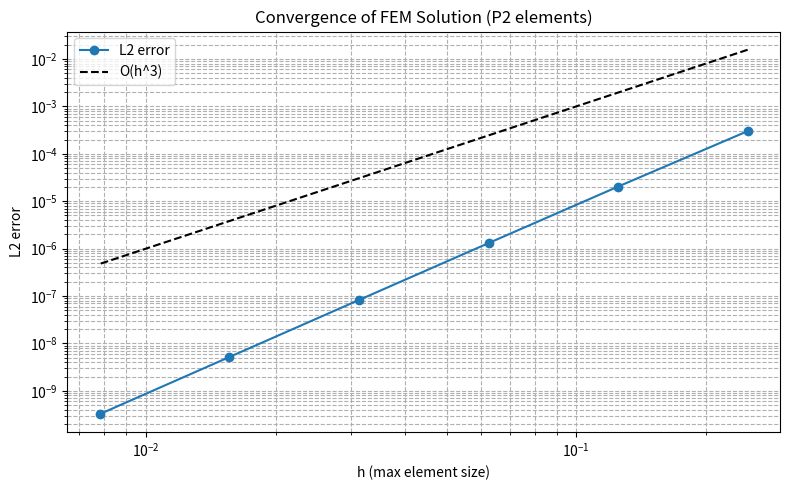

Here is the Python script that generated this plot:
import numpy as np
import matplotlib.pyplot as plt

def create_partition(a, b, M, method="uniform"):
    """
    Create a partition of the interval [a, b] with M elements.
    method: "uniform", "squared", or "random"
    Returns: numpy array of M+1 node coordinates
    """
    if method == "uniform":
        return np.linspace(a, b, M + 1)

    elif method == "squared":
        return np.linspace(a, b, M + 1) ** 2

    elif method == "random":
        interior = np.sort(np.random.rand(M - 1))
        return np.concatenate(([a], interior, [b]))

    else:
        raise ValueError("Unknown method. Choose 'uniform', 'squared', or 'random'.")

def shape_functions_P2(xi):
    """
    Quadratic (P2) shape functions on the reference element [0, 1].
    Returns shape function values [psi0, psi1, psi2] at xi.
    """
    psi0 = 2 * (xi - 0.5) * (xi - 1)
    psi1 = 4 * xi * (1 - xi)
    psi2 = 2 * xi * (xi - 0.5)
    return np.array([psi0, psi1, psi2])

def shape_function_derivatives_P2(xi):
    """
    Derivatives of P2 shape functions on the reference element [0, 1].
    Returns derivatives [dpsi0, dpsi1, dpsi2] at xi.
    """
    dpsi0 = 4 * xi - 3
    dpsi1 = 4 - 8 * xi
    dpsi2 = 4 * xi - 1
    return np.array([dpsi0, dpsi1, dpsi2])

def reference_to_physical(xi, a, b):
    """
    Affine mapping from reference element [0, 1] to physical element [a, b].
    xi: point in reference element
    a, b: endpoints of physical element
    Returns: x = Phi_K(xi)
    """
    return a + (b - a) * xi

def local_to_global_dof_index(k):
    """
    Local to global mapping for element k (P2 elements).
    Element k maps to global DOF indices: [2k, 2k+1, 2k+2]
    """
    return [2 * k, 2 * k + 1, 2 * k + 2]

def assemble_local_element_matrices(a, b, f):
    """
    Compute the local stiffness matrix A_K and load vector b_K
    on element [a, b] using Simpson's rule (3-point).
    """
    A_local = np.zeros((3, 3))
    b_local = np.zeros(3)
    
    # Quadrature points and weights for Simpson's rule
    quad_points = [0.0, 0.5, 1.0]
    quad_weights = [1.0, 4.0, 1.0]

    h = b - a                # Element length

    for xi, w in zip(quad_points, quad_weights):
        # Evaluate shape functions and derivatives at quadrature point
        phi = shape_functions_P2(xi)
        dphi = shape_function_derivatives_P2(xi)

        # Map quadrature point to physical element
        x = reference_to_physical(xi, a, b)
        f_val = f(x)

        # Compute contributions to stiffness matrix and load vector
        for i in range(3):
            for j in range(3):
                A_local[i, j] += w * dphi[i] * dphi[j] * (1/h)**2 * h
            b_local[i] += w * f_val * phi[i] * h

    # Apply Simpson's rule scaling
    A_local *= 1.0 / 6.0
    b_local *= 1.0 / 6.0

    return A_local, b_local

def assemble_global_system(nodes, f):
    M = len(nodes) - 1
    N_dof = 2 * M + 1
    A_global = np.zeros((N_dof, N_dof))
    b_global = np.zeros(N_dof)

    for k in range(M):
        a = nodes[k]
        b = nodes[k + 1]
        A_local, b_local = assemble_local_element_matrices(a, b, f)
        global_dofs = local_to_global_dof_index(k)
        for i_local, i_global in enumerate(global_dofs):
            b_global[i_global] += b_local[i_local]
            for j_local, j_global in enumerate(global_dofs):
                A_global[i_global, j_global] += A_local[i_local, j_local]

    # Apply Dirichlet BCs: u(0) = u(1) = 0
    # Remove first and last row/column of A and first/last entry of b
    A_reduced = A_global[1:-1, 1:-1]
    b_reduced = b_global[1:-1]
    return A_reduced, b_reduced, N_dof

def solve_poisson_fem(nodes, f):
    A_reduced, b_reduced, N_dof = assemble_global_system(nodes, f)
    u_reduced = np.linalg.solve(A_reduced, b_reduced)
    u_full = np.zeros(N_dof)
    u_full[1:-1] = u_reduced

    # Generate global FEM nodes: x0, x1, ..., x_{2M}
    x_dofs = [nodes[0]]
    for k in range(len(nodes) - 1):
        xL = nodes[k]
        xR = nodes[k + 1]
        mid = 0.5 * (xL + xR)
        x_dofs.extend([mid, xR])
    x_dofs = np.array(x_dofs)

    return u_full, x_dofs


def compute_L2_error(u_num, x_dofs, exact_sol):
    return np.sqrt(np.sum((u_num - exact_sol(x_dofs))**2) / len(x_dofs))

def plot_convergence(f, exact, Ms, method="uniform"):
    hs = []
    errors = []
    
    print("{:>10} {:>15}".format("h", "L2 Error"))
    print("=" * 26)
    
    for M in Ms:
        nodes = create_partition(0, 1, M, method)
        u, x_dofs = solve_poisson_fem(nodes, f)
        h = np.max(np.diff(nodes))  # max step size (non-uniform case support)
        err = compute_L2_error(u, x_dofs, exact)
        hs.append(h)
        errors.append(err)
        print(f"{h:10.4e} {err:15.8e}")

    hs = np.array(hs)
    errors = np.array(errors)
    rates = np.log(errors[1:] / errors[:-1]) / np.log(hs[1:] / hs[:-1])

    # Plot log-log convergence
    plt.figure(figsize=(8, 5))
    plt.loglog(hs, errors, 'o-', label="L2 error")
    plt.loglog(hs, hs**3, 'k--', label="O(h^3)")  # Expected for P2 elements
    plt.xlabel("h (max element size)")
    plt.ylabel("L2 error")
    plt.grid(True, which="both", ls="--")
    plt.title("Convergence of FEM Solution (P2 elements)")
    plt.legend()
    plt.tight_layout()
    plt.show()

    print("\nEstimated convergence rates:")
    for i in range(len(rates)):
        print(f"M = {Ms[i]} --> {Ms[i+1]}: rate ≈ {rates[i]:.2f}")

    

if __name__ == "__main__":
    exact = lambda x: x**3 * (1 - x)**3
    f = lambda x: -6 * x + 36 * x**2 - 60 * x**3 + 30 * x**4



    Ms = [4, 8, 16, 32, 64, 128]
    plot_convergence(f, exact, Ms)
